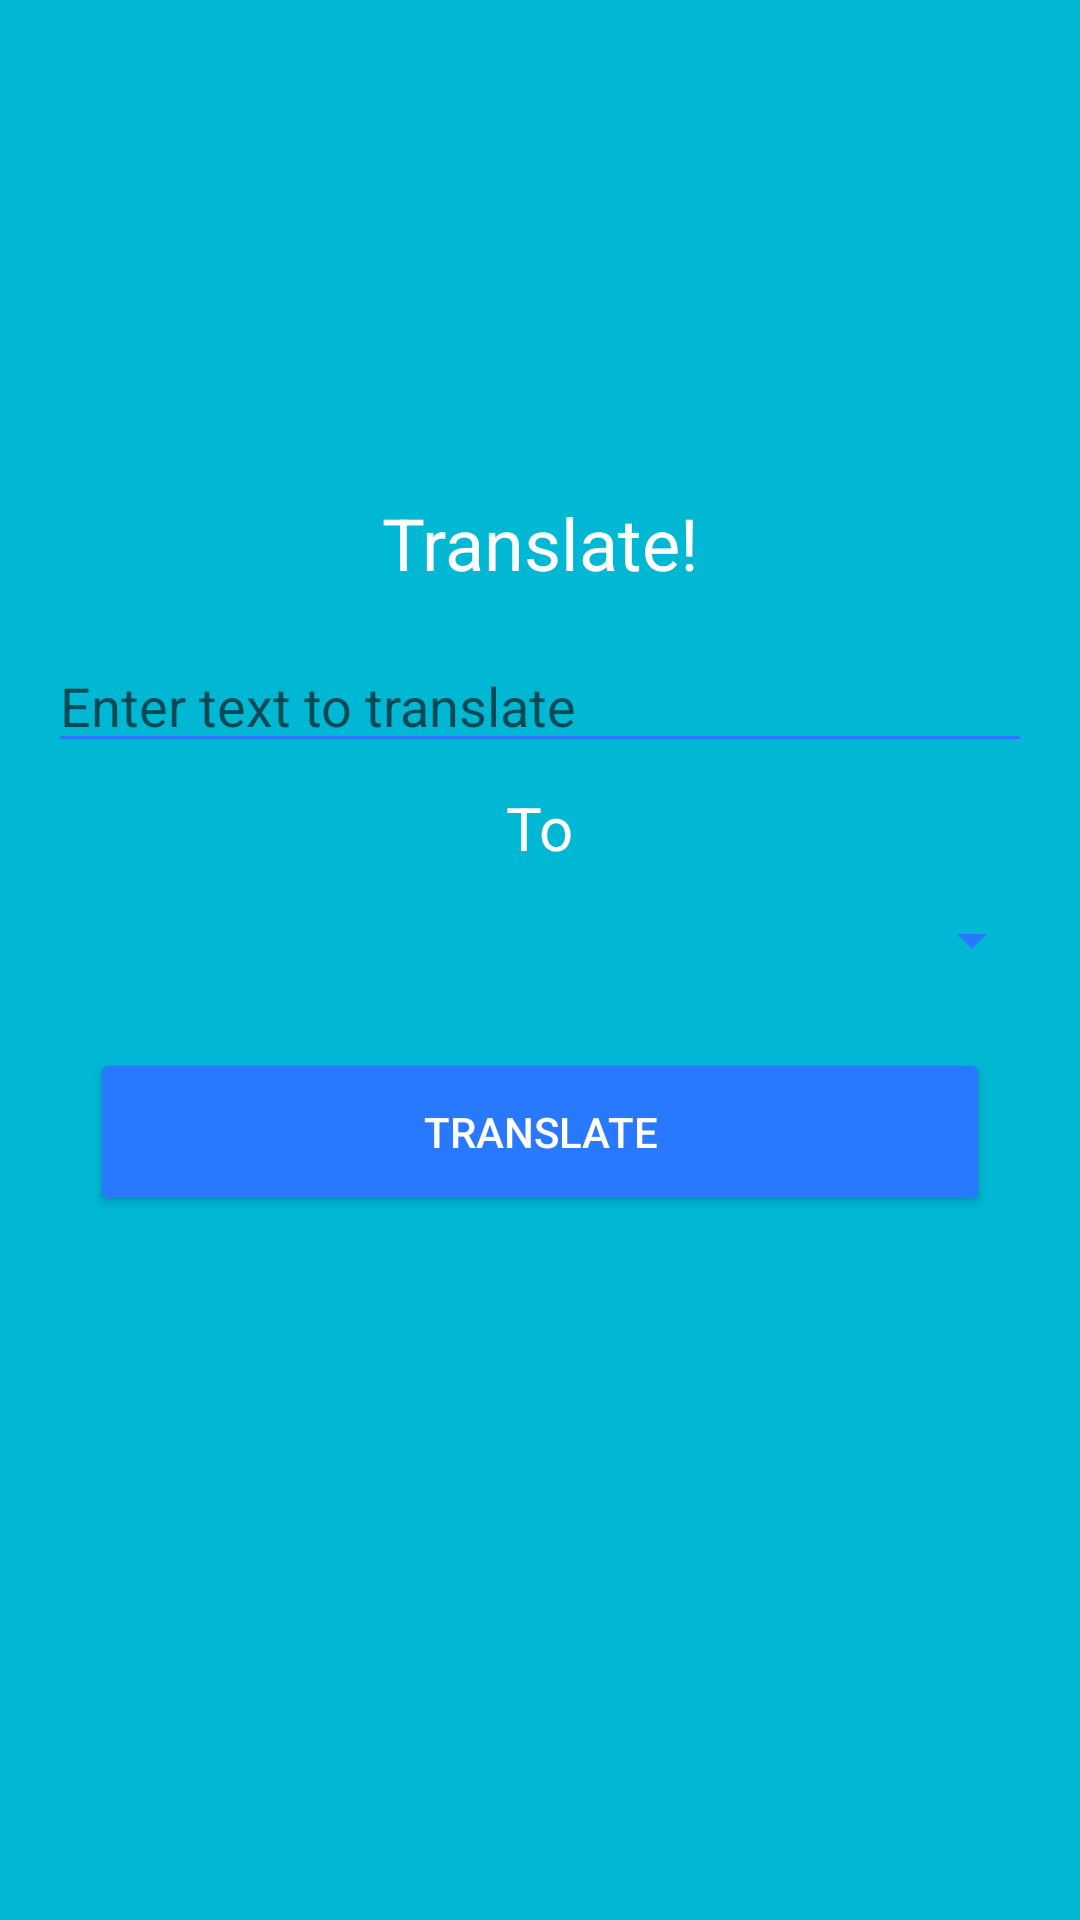

Layout XML and referenced resources for this Android screen:
<!-- AndroidManifest.xml: application theme AppTheme -->
<!-- res/layout/activity_translate.xml -->
<?xml version="1.0" encoding="utf-8"?>
<android.support.constraint.ConstraintLayout xmlns:android="http://schemas.android.com/apk/res/android"
    xmlns:app="http://schemas.android.com/apk/res-auto"
    xmlns:tools="http://schemas.android.com/tools"
    android:layout_width="match_parent"
    android:layout_height="match_parent"
    android:background="@color/colorPrimary"
    tools:context="com.example.translate.translate.TranslateActivity">


    <ImageView
        android:layout_marginTop="16dp"
        android:id="@+id/logo"
        android:layout_width="100dp"
        android:layout_height="100dp"
        android:src="@mipmap/logo_kotlin"
        app:layout_constraintBottom_toBottomOf="parent"
        app:layout_constraintLeft_toLeftOf="parent"
        app:layout_constraintRight_toRightOf="parent"
        app:layout_constraintTop_toTopOf="parent"
        app:layout_constraintVertical_bias="0.047" />

    <TextView
        android:id="@+id/title"
        android:layout_width="wrap_content"
        android:layout_height="wrap_content"
        android:text="@string/translate"
        android:textColor="#fff"
        android:textSize="24sp"
        android:layout_marginTop="24dp"
        app:layout_constraintTop_toBottomOf="@id/logo"
        app:layout_constraintLeft_toLeftOf="parent"
        app:layout_constraintRight_toRightOf="parent"/>

    <EditText
        android:id="@+id/input"
        android:layout_width="0dp"
        android:layout_height="wrap_content"
        app:layout_constraintTop_toBottomOf="@id/title"
        app:layout_constraintLeft_toLeftOf="parent"
        app:layout_constraintRight_toRightOf="parent"
        android:hint="@string/translate_hint"
        android:layout_margin="16dp"/>

    <TextView
        android:id="@+id/to"
        android:layout_width="wrap_content"
        android:layout_height="wrap_content"
        android:text="@string/to"
        android:textSize="20sp"
        android:textColor="#fff"
        app:layout_constraintLeft_toLeftOf="parent"
        app:layout_constraintRight_toRightOf="parent"
        app:layout_constraintTop_toBottomOf="@id/input"
        android:layout_margin="8dp"/>

    <Spinner
        android:id="@+id/picker"
        android:layout_width="match_parent"
        android:layout_height="wrap_content"
        android:spinnerMode="dropdown"
        android:dropDownSelector="@color/colorPrimary"
        app:layout_constraintLeft_toLeftOf="parent"
        app:layout_constraintRight_toRightOf="parent"
        app:layout_constraintTop_toBottomOf="@id/to"
        android:layout_margin="12dp">
    </Spinner>

    <Button
        android:layout_width="300dp"
        android:layout_height="56dp"
        android:text="@string/translate_commit"
        app:layout_constraintTop_toBottomOf="@id/picker"
        app:layout_constraintRight_toRightOf="parent"
        app:layout_constraintLeft_toLeftOf="parent"
        android:layout_margin="24dp"/>
</android.support.constraint.ConstraintLayout>
<!-- resources referenced by this layout -->
<resources>
  <color name="colorPrimary">#00b8d4</color>
  <string name="to">To</string>
  <string name="translate">Translate!</string>
  <string name="translate_commit">Translate</string>
  <string name="translate_hint">Enter text to translate</string>
  <style name="AppTheme" parent="Theme.AppCompat.Light.DarkActionBar">
          
          <item name="colorPrimary">@color/colorPrimary</item>
          <item name="colorPrimaryDark">@color/colorPrimaryDark</item>
          <item name="colorAccent">@color/colorAccent</item>
          <item name="colorControlNormal">@color/colorAccent</item>
          <item name="colorControlHighlight">@color/colorAccent</item>
          <item name="colorControlActivated">@color/colorAccent</item>
          <item name="android:buttonStyle">@style/TranslateButtonStyle</item>
      </style>
  <color name="colorPrimaryDark">#0088a3</color>
  <color name="colorAccent">#2979ff</color>
  <style name="TranslateButtonStyle" parent="Widget.AppCompat.Button.Colored">
          <item name="android:colorButtonNormal">@color/colorAccent</item>
          <item name="android:textColor">#fff</item>
      </style>
</resources>
